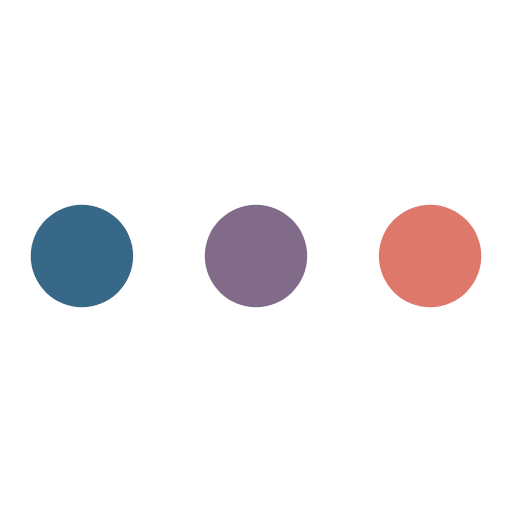
t = 0.00 s
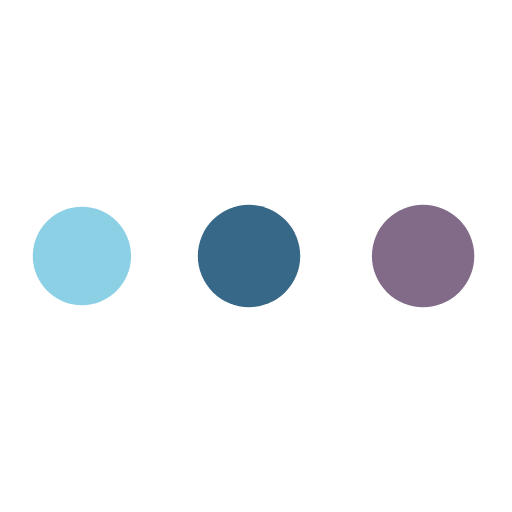
t = 0.30 s
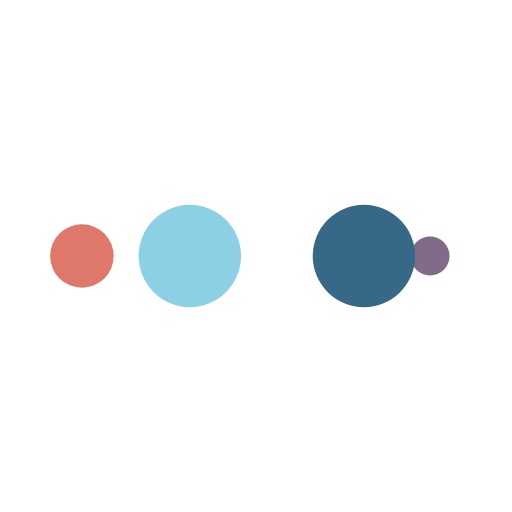
t = 0.50 s
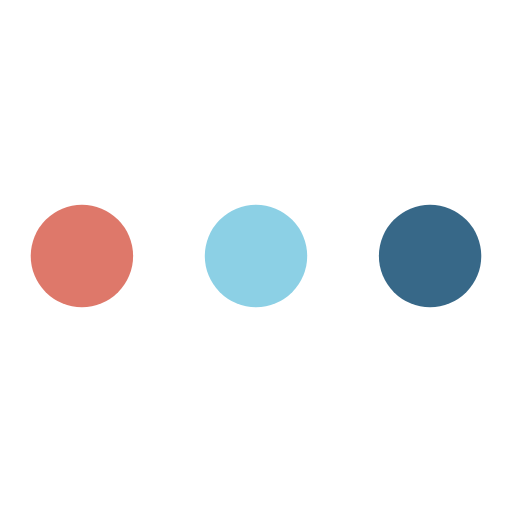
t = 0.80 s
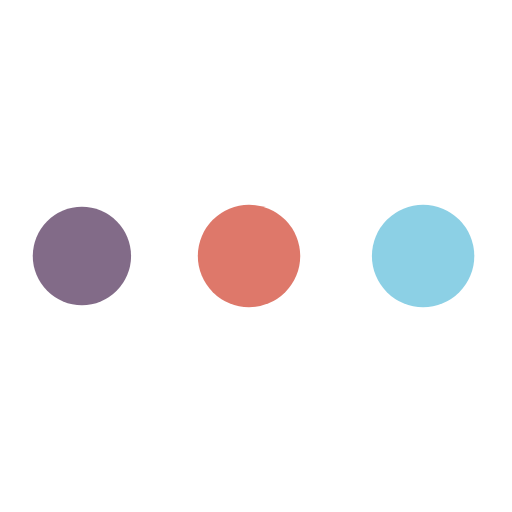
t = 1.10 s
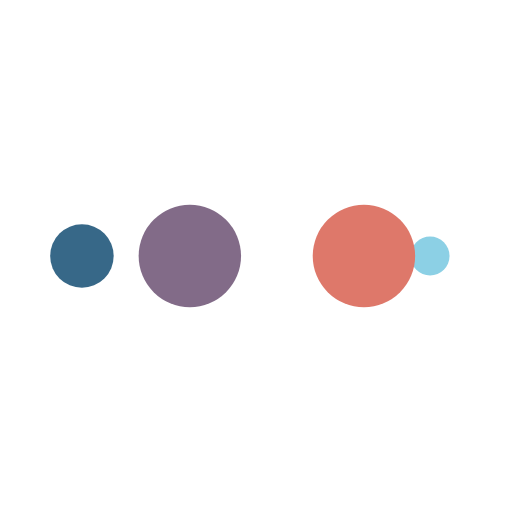
t = 1.30 s

The animated SVG that drew these frames (rendered in a browser with its animation timeline set to each time). Animation: 10 SMIL elements (animate=10); one cycle of 1.60 s, repeats indefinitely.

<svg width="31px"  height="31px"  xmlns="http://www.w3.org/2000/svg" viewBox="0 0 100 100" preserveAspectRatio="xMidYMid" class="lds-ellipsis" style="background: none;">
    <!--circle(cx="16",cy="50",r="10")-->
    <circle cx="84" cy="50" r="0" fill="#de786a">
      <animate attributeName="r" values="10;0;0;0;0" keyTimes="0;0.25;0.5;0.75;1" keySplines="0 0.5 0.5 1;0 0.5 0.5 1;0 0.5 0.5 1;0 0.5 0.5 1" calcMode="spline" dur="1.6s" repeatCount="indefinite" begin="0s"></animate>
      <animate attributeName="cx" values="84;84;84;84;84" keyTimes="0;0.25;0.5;0.75;1" keySplines="0 0.5 0.5 1;0 0.5 0.5 1;0 0.5 0.5 1;0 0.5 0.5 1" calcMode="spline" dur="1.6s" repeatCount="indefinite" begin="0s"></animate>
    </circle>
    <circle cx="16" cy="50" r="9.72404" fill="#826b88">
      <animate attributeName="r" values="0;10;10;10;0" keyTimes="0;0.25;0.5;0.75;1" keySplines="0 0.5 0.5 1;0 0.5 0.5 1;0 0.5 0.5 1;0 0.5 0.5 1" calcMode="spline" dur="1.6s" repeatCount="indefinite" begin="-0.8s"></animate>
      <animate attributeName="cx" values="16;16;50;84;84" keyTimes="0;0.25;0.5;0.75;1" keySplines="0 0.5 0.5 1;0 0.5 0.5 1;0 0.5 0.5 1;0 0.5 0.5 1" calcMode="spline" dur="1.6s" repeatCount="indefinite" begin="-0.8s"></animate>
    </circle>
    <circle cx="84" cy="50" r="0.275956" fill="#376888">
      <animate attributeName="r" values="0;10;10;10;0" keyTimes="0;0.25;0.5;0.75;1" keySplines="0 0.5 0.5 1;0 0.5 0.5 1;0 0.5 0.5 1;0 0.5 0.5 1" calcMode="spline" dur="1.6s" repeatCount="indefinite" begin="-0.4s"></animate>
      <animate attributeName="cx" values="16;16;50;84;84" keyTimes="0;0.25;0.5;0.75;1" keySplines="0 0.5 0.5 1;0 0.5 0.5 1;0 0.5 0.5 1;0 0.5 0.5 1" calcMode="spline" dur="1.6s" repeatCount="indefinite" begin="-0.4s"></animate>
    </circle>
    <circle cx="83.0618" cy="50" r="10" fill="#8cd0e5">
      <animate attributeName="r" values="0;10;10;10;0" keyTimes="0;0.25;0.5;0.75;1" keySplines="0 0.5 0.5 1;0 0.5 0.5 1;0 0.5 0.5 1;0 0.5 0.5 1" calcMode="spline" dur="1.6s" repeatCount="indefinite" begin="0s"></animate>
      <animate attributeName="cx" values="16;16;50;84;84" keyTimes="0;0.25;0.5;0.75;1" keySplines="0 0.5 0.5 1;0 0.5 0.5 1;0 0.5 0.5 1;0 0.5 0.5 1" calcMode="spline" dur="1.6s" repeatCount="indefinite" begin="0s"></animate>
    </circle>
    <circle cx="49.0617" cy="50" r="10" fill="#de786a">
      <animate attributeName="r" values="0;0;10;10;10" keyTimes="0;0.25;0.5;0.75;1" keySplines="0 0.5 0.5 1;0 0.5 0.5 1;0 0.5 0.5 1;0 0.5 0.5 1" calcMode="spline" dur="1.6s" repeatCount="indefinite" begin="0s"></animate>
      <animate attributeName="cx" values="16;16;16;50;84" keyTimes="0;0.25;0.5;0.75;1" keySplines="0 0.5 0.5 1;0 0.5 0.5 1;0 0.5 0.5 1;0 0.5 0.5 1" calcMode="spline" dur="1.6s" repeatCount="indefinite" begin="0s"></animate>
    </circle>
  </svg>
